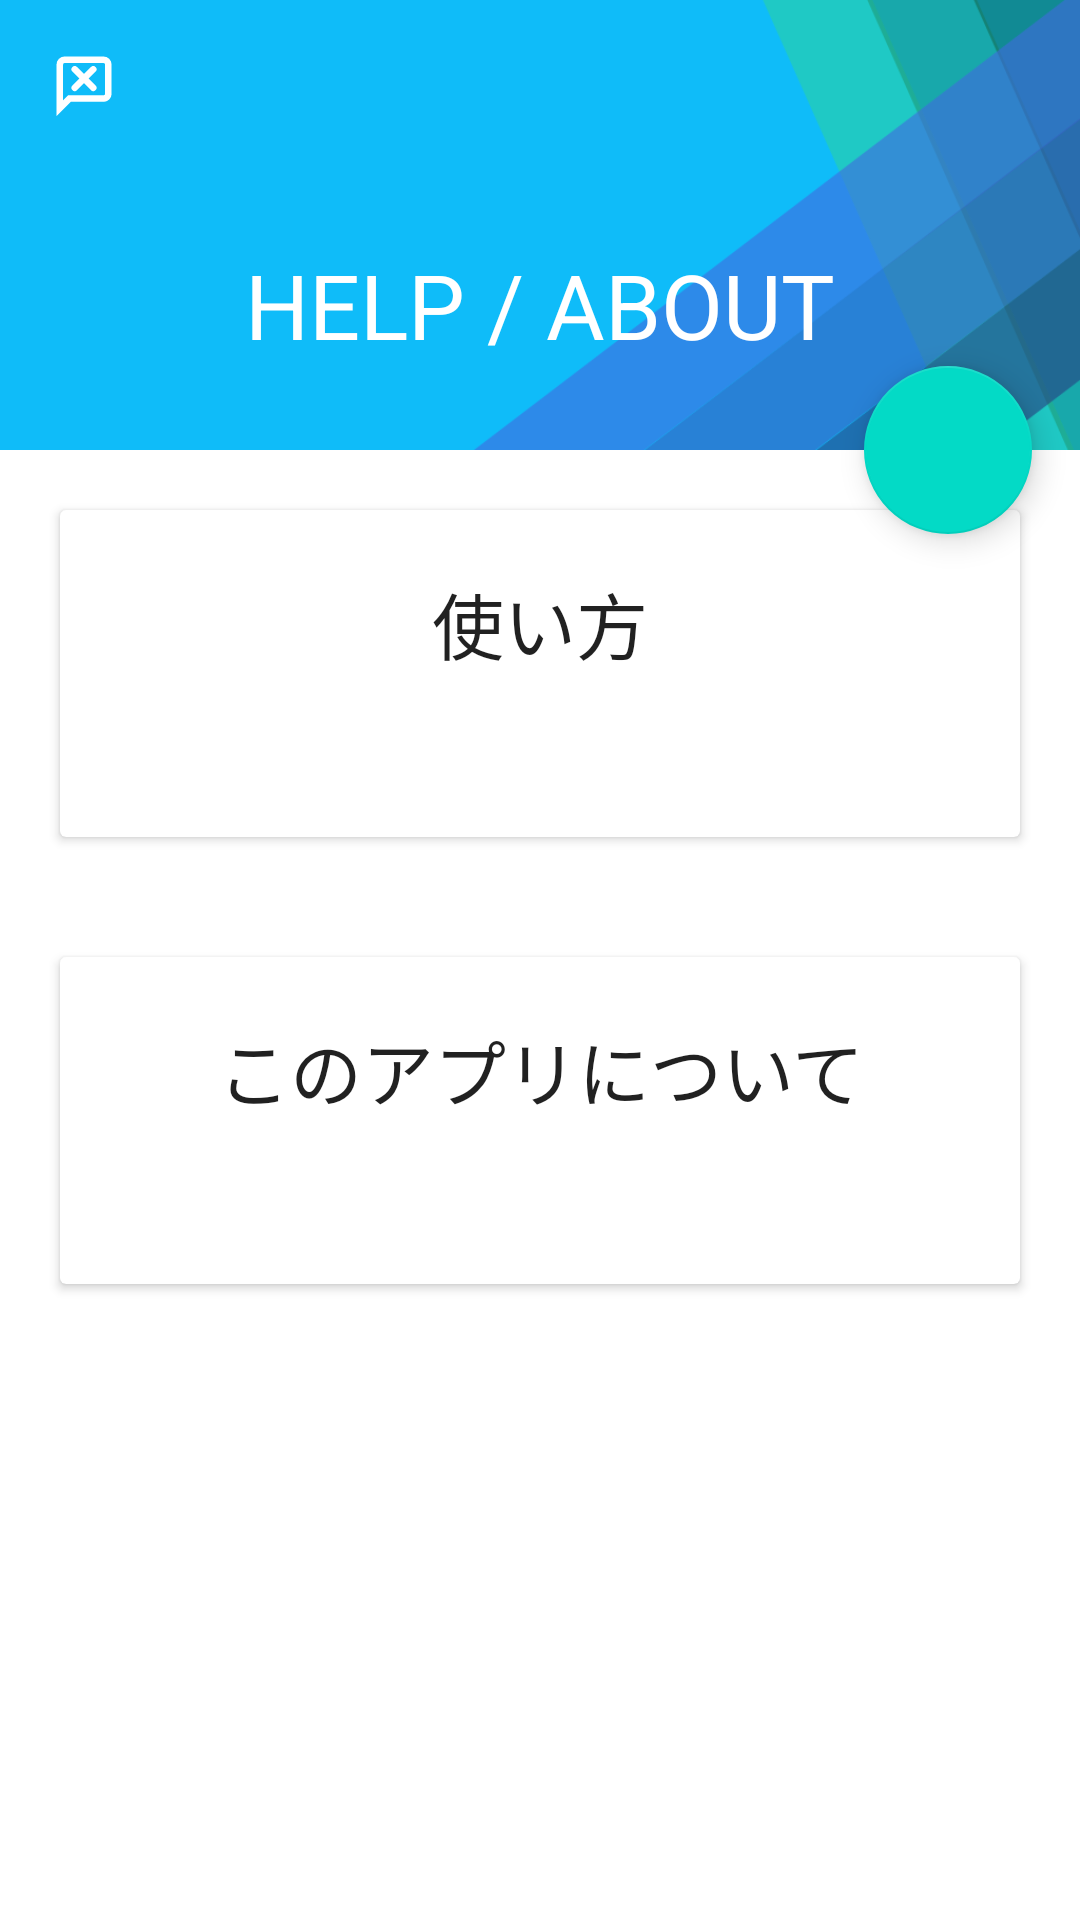

The Android layout XML behind this screen, and the referenced resources:
<!-- AndroidManifest.xml: application theme AppTheme -->
<!-- res/layout/fragment_description.xml -->
<?xml version="1.0" encoding="utf-8"?>
<FrameLayout xmlns:android="http://schemas.android.com/apk/res/android"
    xmlns:tools="http://schemas.android.com/tools"
    android:layout_width="match_parent"
    android:layout_height="match_parent"
    xmlns:app="http://schemas.android.com/apk/res-auto"
    tools:context=".DescriptionFragment">

    
    <androidx.coordinatorlayout.widget.CoordinatorLayout
        android:layout_width="match_parent"
        android:layout_height="match_parent">

        <com.google.android.material.appbar.AppBarLayout
            android:id="@+id/appBarLayout"
            android:layout_width="match_parent"
            android:layout_height="150dp"
            android:background="@android:color/transparent"
            android:fitsSystemWindows="true"
            app:liftOnScroll="true">

            <com.google.android.material.appbar.CollapsingToolbarLayout
                android:layout_width="match_parent"
                android:layout_height="match_parent"
                android:fitsSystemWindows="true"
                app:collapsedTitleTextAppearance="@style/TextAppearance.App.CollapsingToolbar.Collapsed"
                app:expandedTitleGravity="center"
                app:expandedTitleMarginTop="88dp"
                app:expandedTitleTextAppearance="@style/TextAppearance.App.CollapsingToolbar.Expanded"
                app:layout_scrollFlags="scroll|exitUntilCollapsed|snap">

                <ImageView
                    android:layout_width="match_parent"
                    android:layout_height="match_parent"
                    android:adjustViewBounds="true"
                    android:contentDescription="@string/background"
                    android:fitsSystemWindows="true"
                    android:scaleType="fitXY"
                    android:src="@drawable/background6" />

                <com.google.android.material.appbar.MaterialToolbar
                    android:id="@+id/topAppBar"
                    style="@style/Widget.MaterialComponents.Toolbar.Surface"
                    android:layout_width="match_parent"
                    android:layout_height="?attr/actionBarSize"
                    android:background="@android:color/transparent"
                    app:layout_collapseMode="pin"
                    app:navigationIcon="@drawable/ic_icon_for_menu_28px"
                    app:title="HELP / ABOUT" />
            </com.google.android.material.appbar.CollapsingToolbarLayout>
        </com.google.android.material.appbar.AppBarLayout>

        <androidx.core.widget.NestedScrollView
            android:id="@+id/nested_scroll_view"
            android:layout_width="match_parent"
            android:layout_height="match_parent"
            app:layout_behavior="@string/appbar_scrolling_view_behavior">

            <ScrollView
                android:layout_width="match_parent"
                android:layout_height="wrap_content">
                <LinearLayout
                    android:layout_width="match_parent"
                    android:layout_height="wrap_content"
                    android:layout_marginBottom="?attr/actionBarSize"
                    android:orientation="vertical">
                    <androidx.cardview.widget.CardView
                        android:layout_width="match_parent"
                        android:layout_height="wrap_content"
                        android:layout_gravity="center"
                        android:layout_marginVertical="20dp"
                        android:layout_marginHorizontal="20dp">

                        <LinearLayout
                            android:layout_width="match_parent"
                            android:layout_height="wrap_content"
                            android:orientation="vertical"
                            android:padding="20dp">

                            <TextView
                                android:layout_width="match_parent"
                                android:layout_height="wrap_content"
                                android:layout_marginBottom="15dp"
                                android:text="@string/usage"
                                android:textAlignment="center"
                                android:textAppearance="?attr/textAppearanceHeadline5" />

                            <TextView
                                android:id="@+id/usage_text"
                                android:layout_width="match_parent"
                                android:layout_height="wrap_content"
                                android:textAppearance="?attr/textAppearanceBody2"
                                tools:text="hoge-hoge" />
                        </LinearLayout>
                    </androidx.cardview.widget.CardView>
                    <androidx.cardview.widget.CardView
                        android:layout_width="match_parent"
                        android:layout_height="wrap_content"
                        android:layout_gravity="center"
                        android:layout_marginVertical="20dp"
                        android:layout_marginHorizontal="20dp">

                        <LinearLayout
                            android:layout_width="match_parent"
                            android:layout_height="wrap_content"
                            android:orientation="vertical"
                            android:padding="20dp">

                            <TextView
                                android:layout_width="match_parent"
                                android:layout_height="wrap_content"
                                android:layout_marginBottom="15dp"
                                android:text="@string/about_this_app"
                                android:textAlignment="center"
                                android:textAppearance="?attr/textAppearanceHeadline5" />

                            <TextView
                                android:id="@+id/about_app_text"
                                android:layout_width="match_parent"
                                android:layout_height="wrap_content"
                                android:textAppearance="?attr/textAppearanceBody2"
                                tools:text="hoge-hoge" />
                        </LinearLayout>
                    </androidx.cardview.widget.CardView>
                </LinearLayout>
            </ScrollView>

        </androidx.core.widget.NestedScrollView>

        <com.google.android.material.floatingactionbutton.FloatingActionButton
            android:id="@+id/home_back_button"
            android:layout_width="wrap_content"
            android:layout_height="wrap_content"
            android:layout_margin="16dp"
            android:foregroundTint="@android:color/white"
            android:tint="@android:color/white"
            app:layout_anchor="@id/appBarLayout"
            app:layout_anchorGravity="bottom|right|end"
            app:srcCompat="@drawable/ic_home_24px"
            app:tint="@android:color/white" />
    </androidx.coordinatorlayout.widget.CoordinatorLayout>

</FrameLayout>
<!-- resources referenced by this layout -->
<resources>
  <!-- drawable background6: png bitmap (drawable, 31274 bytes) -->
  <!-- drawable ic_icon_for_menu_28px (drawable) -->
  <vector android:height="28dp" android:viewportHeight="512"
      android:viewportWidth="512" android:width="28dp" xmlns:android="http://schemas.android.com/apk/res/android">
      <group>
          <clip-path android:pathData="M0,0h512v512h-512z"/>
          <path android:fillColor="#00000000"
              android:pathData="M374.681,108.196L137.933,108.196A29.68,29.68 0,0 0,108.34 137.789L108.34,404.13l59.187,-59.187L374.681,344.943a29.68,29.68 0,0 0,29.593 -29.593L404.274,137.789A29.68,29.68 0,0 0,374.681 108.196Z"
              android:strokeColor="#fff" android:strokeWidth="40"/>
          <path android:fillColor="#00000000"
              android:pathData="M199.61,166.689L312.386,279.465"
              android:strokeColor="#fff" android:strokeLineCap="round" android:strokeWidth="40"/>
          <path android:fillColor="#00000000"
              android:pathData="M312.386,166.689L199.61,279.465"
              android:strokeColor="#fff" android:strokeLineCap="round" android:strokeWidth="40"/>
      </group>
  </vector>
  <string name="about_this_app">このアプリについて</string>
  <string name="background">background</string>
  <string name="usage">使い方</string>
  <style name="TextAppearance.App.CollapsingToolbar.Collapsed" parent="TextAppearance.MaterialComponents.Headline6">
          <item name="android:textColor">@android:color/white</item>
          <item name="fontFamily">@font/baloo</item>
      </style>
  <style name="TextAppearance.App.CollapsingToolbar.Expanded" parent="TextAppearance.MaterialComponents.Headline5">
          <item name="android:textColor">@android:color/white</item>
          <item name="fontFamily">@font/baloo</item>
          <item name="android:textSize">30sp</item>
      </style>
  <style name="AppTheme" parent="Theme.MaterialComponents.Light.NoActionBar">
          
          <item name="colorPrimary">@color/colorPrimary</item>
          <item name="colorPrimaryDark">@color/colorPrimaryDark</item>
          <item name="colorAccent">@color/colorAccent</item>
      </style>
  <color name="colorPrimary">#0FBCF9</color>
  <color name="colorPrimaryDark">#0E96C6</color>
  <color name="colorAccent">#23c566</color>
</resources>
